Labelled photos from "Data", an image-classification folder in billlyzhaoyh/StillGood. The possible labels are: apple, broccoli, butternut squash, carrot, egg, garlic, lemon, lime, onion, potato.

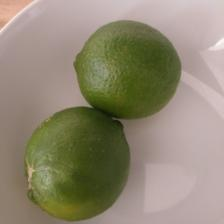
Label: lime

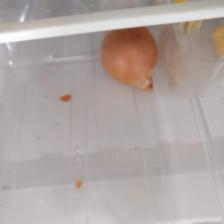
Label: onion

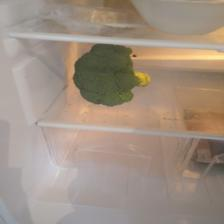
Label: broccoli

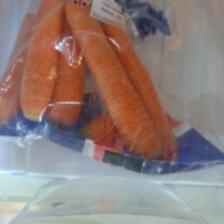
Label: carrot

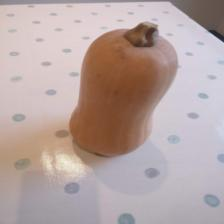
Label: butternut squash

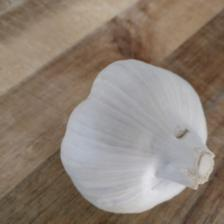
Label: garlic
